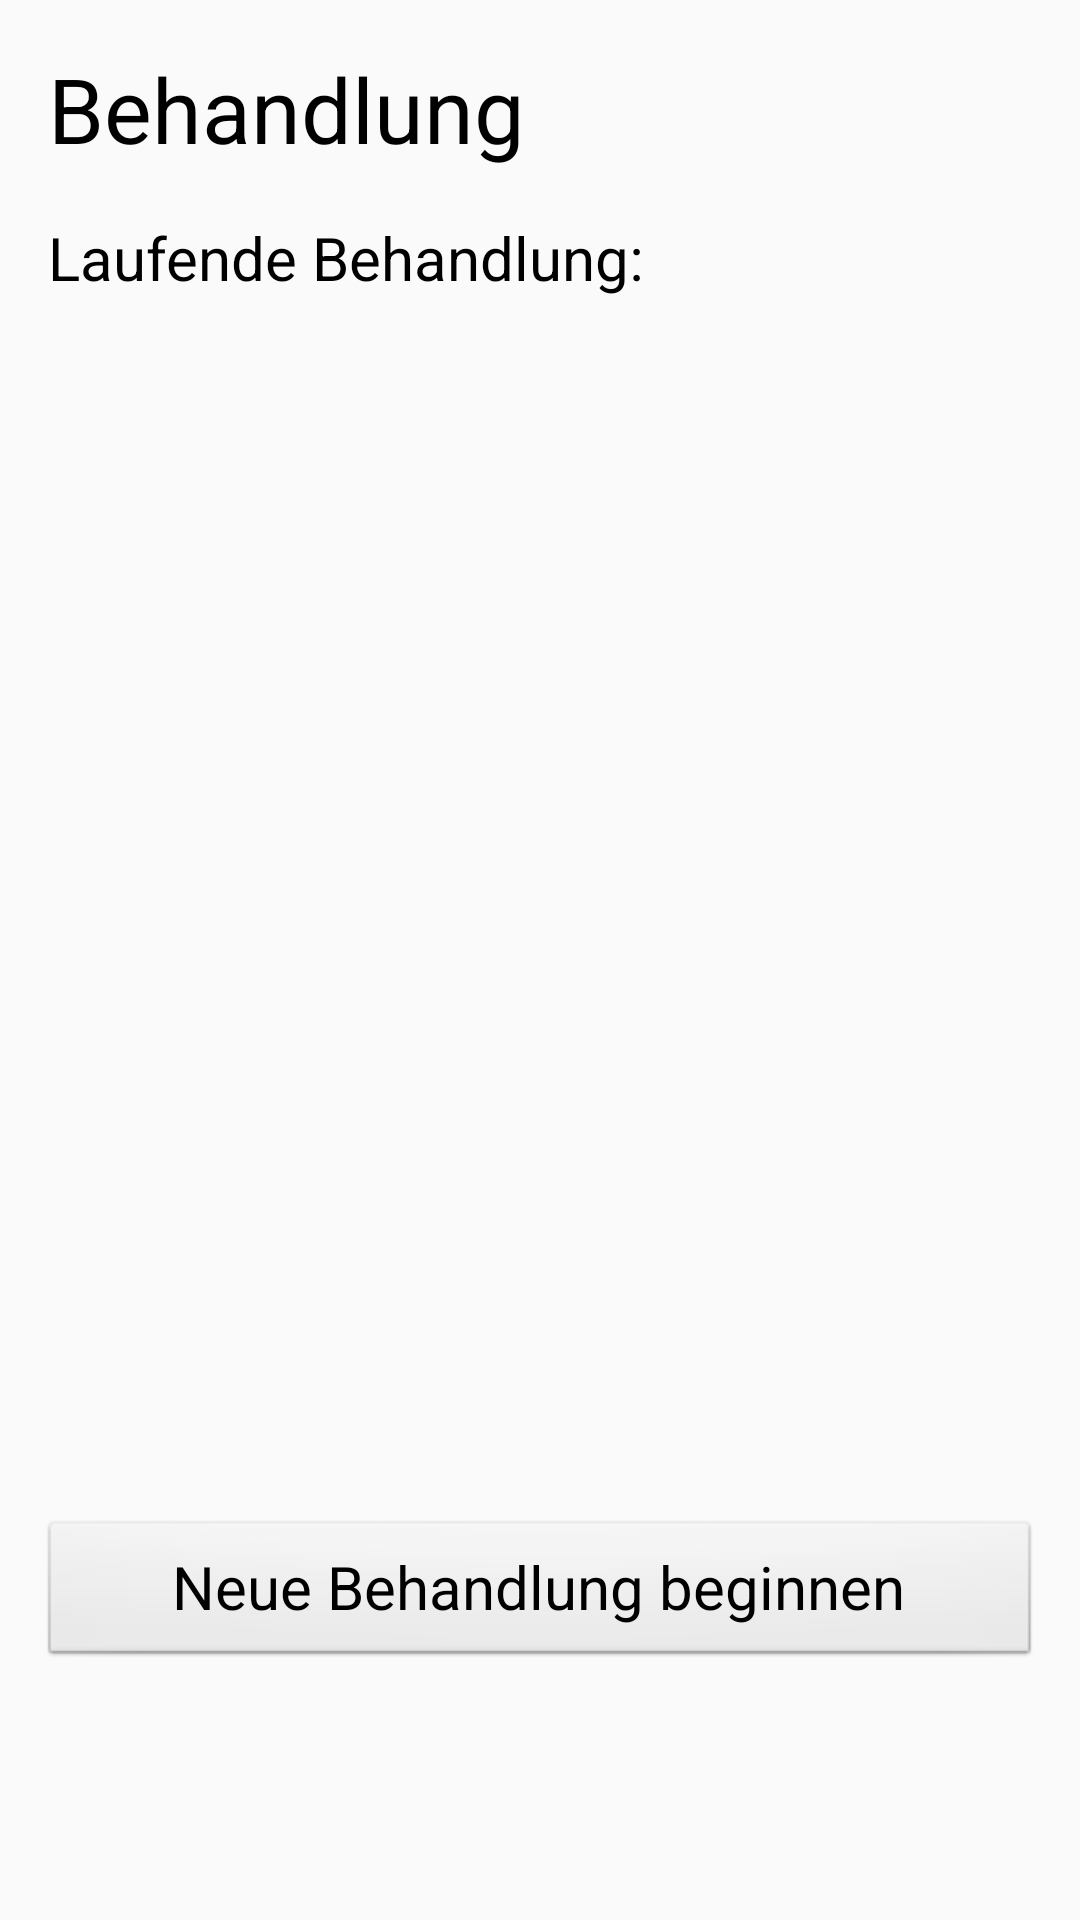

Android layout source for this screen:
<!-- AndroidManifest.xml: application theme AppTheme -->
<!-- res/layout/activity_behandlung.xml -->
<?xml version="1.0" encoding="utf-8"?>
<android.support.constraint.ConstraintLayout xmlns:android="http://schemas.android.com/apk/res/android"
    xmlns:app="http://schemas.android.com/apk/res-auto"
    xmlns:tools="http://schemas.android.com/tools"
    android:layout_width="match_parent"
    android:layout_height="match_parent"
    tools:context="com.example.d.ebee.Behandlung">

    <Button
        android:id="@+id/behandlung_Button_NeueBehandlungOderAbbrechen"
        android:layout_width="334dp"
        android:layout_height="50dp"
        android:layout_marginBottom="16dp"
        android:layout_marginEnd="16dp"
        android:layout_marginStart="16dp"
        android:layout_marginTop="16dp"
        android:onClick="NeueBehandlungChange"
        android:text="@string/behandlung.neueBehandlung"
        android:textSize="20sp"
        app:layout_constraintBottom_toBottomOf="parent"
        app:layout_constraintEnd_toEndOf="parent"
        app:layout_constraintStart_toStartOf="parent"
        app:layout_constraintTop_toBottomOf="@+id/behandlung.listView" />

    <TextView
        android:id="@+id/behandlung.text"
        android:layout_width="wrap_content"
        android:layout_height="wrap_content"
        android:layout_marginStart="16dp"
        android:layout_marginTop="16dp"
        android:text="@string/behandlung.laufendeBehandlung"
        app:layout_constraintStart_toStartOf="parent"
        app:layout_constraintTop_toBottomOf="@+id/behandlung.ueberschrift" />

    <ListView
        android:id="@+id/behandlung.listView"
        android:layout_width="352dp"
        android:layout_height="307dp"
        android:layout_marginEnd="16dp"
        android:layout_marginStart="16dp"
        android:layout_marginTop="16dp"
        app:layout_constraintEnd_toEndOf="parent"
        app:layout_constraintStart_toStartOf="parent"
        app:layout_constraintTop_toBottomOf="@+id/behandlung.text" />

    <TextView
        android:id="@+id/behandlung.ueberschrift"
        android:layout_width="wrap_content"
        android:layout_height="wrap_content"
        android:layout_marginStart="16dp"
        android:layout_marginTop="16dp"
        android:text="@string/Behandlung"
        android:textAppearance="@style/TextAppearance.AppCompat.Display1"
        android:textSize="30sp"
        app:layout_constraintStart_toStartOf="parent"
        app:layout_constraintTop_toTopOf="parent" />

</android.support.constraint.ConstraintLayout>
<!-- resources referenced by this layout -->
<resources>
  <string name="Behandlung">Behandlung</string>
  <string name="behandlung.laufendeBehandlung">Laufende Behandlung:</string>
  <string name="behandlung.neueBehandlung">Neue Behandlung beginnen</string>
  <style name="AppTheme" parent="Theme.AppCompat.Light.DarkActionBar"> 
          
          <item name="colorPrimary">#FFBF00</item>
          <item name="colorPrimaryDark">#000000</item>
          <item name="colorAccent">#8A4B08</item>
          <item name="android:textColor">#000000</item>
          <item name="android:textColorPrimary">#000000</item>
  
          
          <item name="android:spinnerStyle">@style/SpinnerStyle</item>
          <item name="android:buttonStyle">@style/ButtonNormalStyle</item>
          <item name="android:textViewStyle">@style/TextViewStyleNormal</item>
          <item name="editTextStyle">@style/EditTextSytle</item>
          <item name="actionBarStyle">@style/MyActionBar</item>
  
      </style>
  <style name="SpinnerStyle" parent="android:Widget.Spinner">
          <item name="android:background">@android:drawable/btn_dropdown</item>
          <item name="android:popupBackground">@android:drawable/ic_dialog_info</item>
      </style>
  <style name="ButtonNormalStyle" parent="android:Widget.Button">
          <item name="android:layout_height">50dp</item>
          <item name="android:layout_width">match_parent</item>
          <item name="android:textSize">20sp</item>
          <item name="android:layout_marginStart">16dp</item>
          <item name="android:layout_marginEnd">16dp</item>
      </style>
  <style name="TextViewStyleNormal" parent="android:Widget.TextView">
          <item name="android:textSize">20sp</item>
          <item name="android:layout_height">wrap_content</item>
          <item name="android:layout_marginStart">16dp</item>
          <item name="android:layout_marginEnd">16dp</item>
      </style>
  <style name="EditTextSytle" parent="android:Widget.EditText">
          <item name="android:textSize">20sp</item>
          <item name="android:layout_marginStart">16dp</item>
          <item name="android:layout_marginEnd">16dp</item>
          <item name="android:layout_height">wrap_content</item>
          <item name="android:background">@android:drawable/edit_text</item>
  
      </style>
  <style name="MyActionBar" parent="@style/Widget.AppCompat.ActionBar.Solid">
          <item name="titleTextStyle">@style/MyTitleTextStyle</item>
      </style>
  <style name="MyTitleTextStyle" parent="@style/TextAppearance.AppCompat.Widget.ActionBar.Title">
          <item name="android:textColor">#000000</item>
      </style>
</resources>
